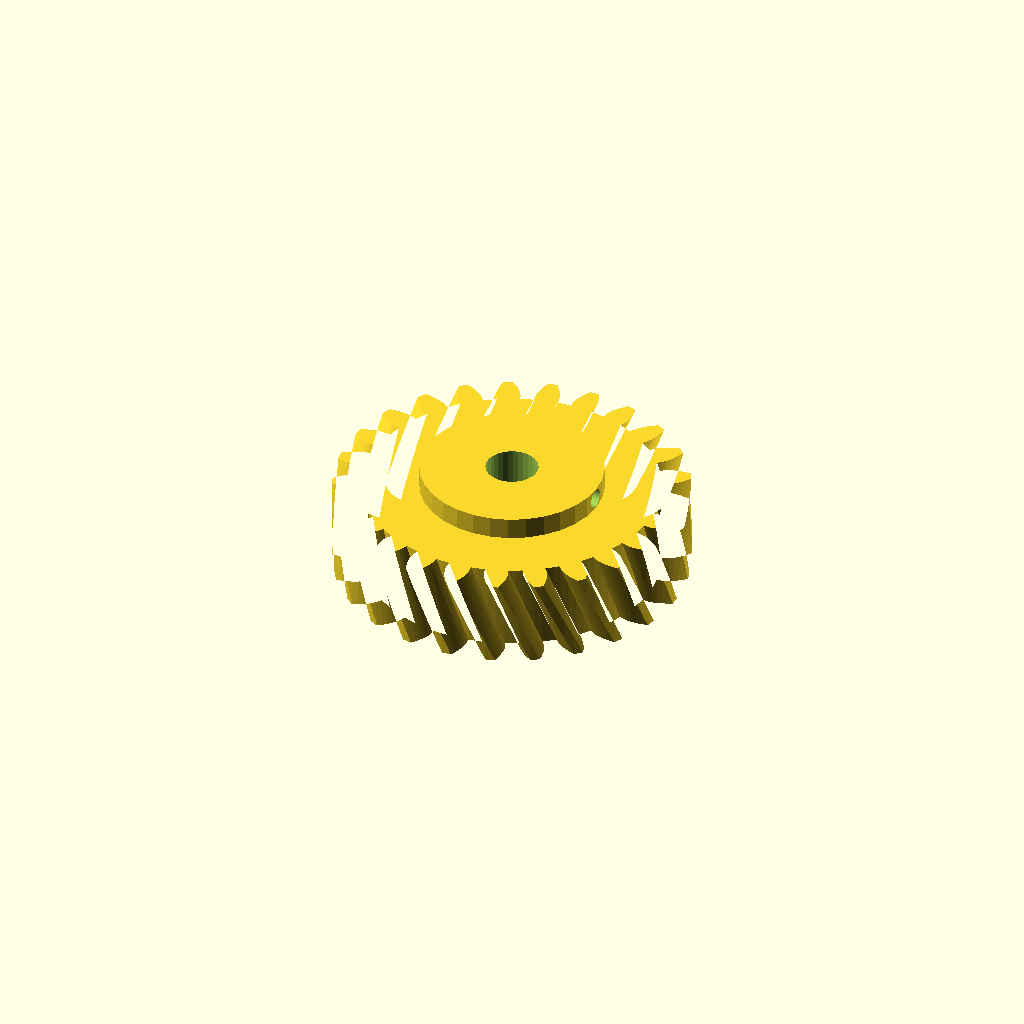
Cell 1: the model at its default parameters.
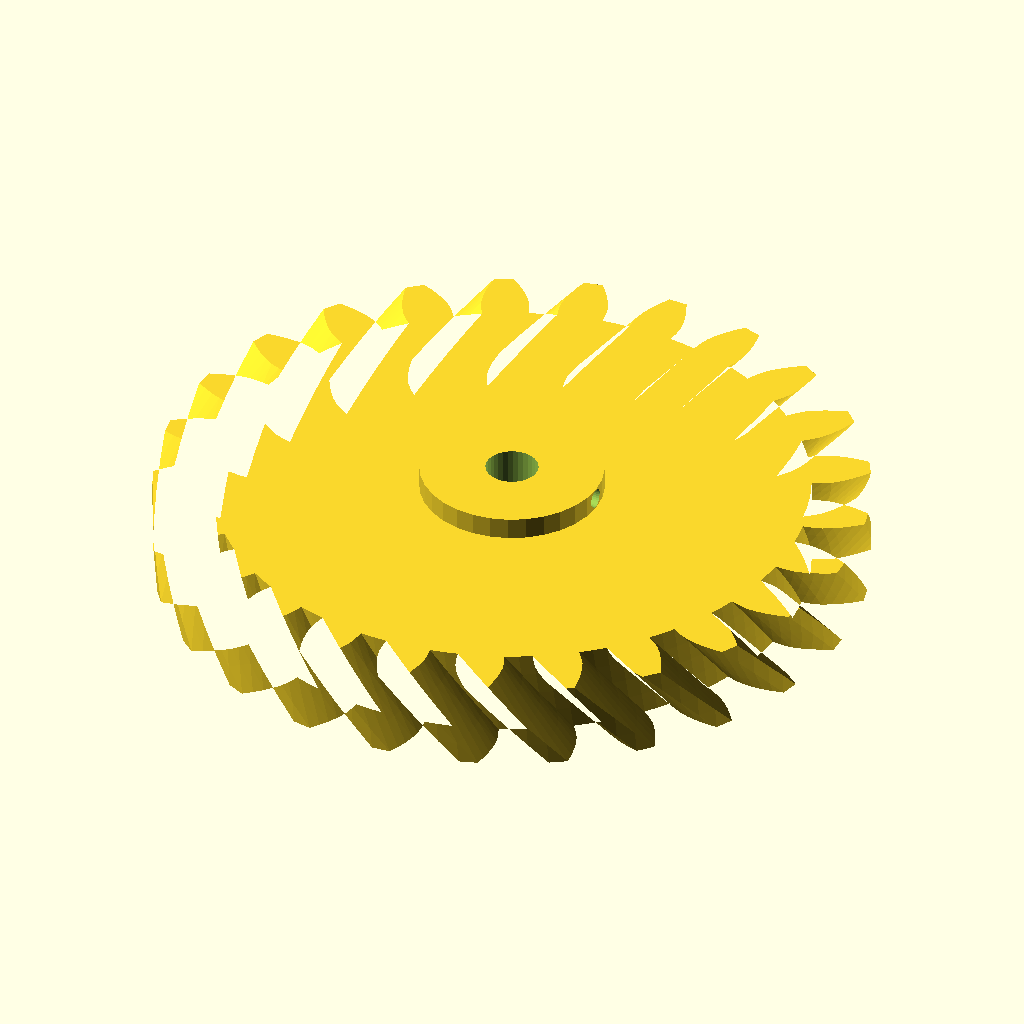
Cell 2 — module_m set to 6, the other parameters unchanged.
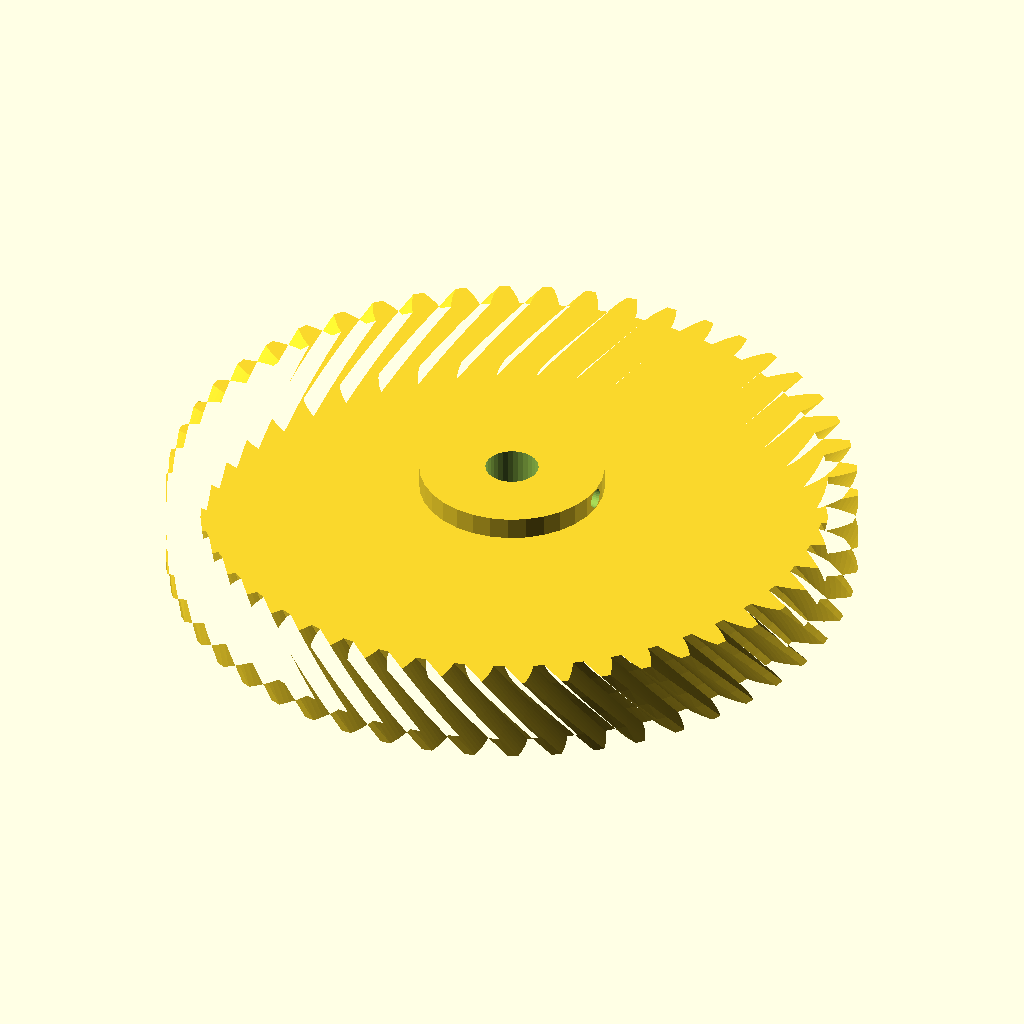
Cell 3: teeth = 50 (everything else at default).
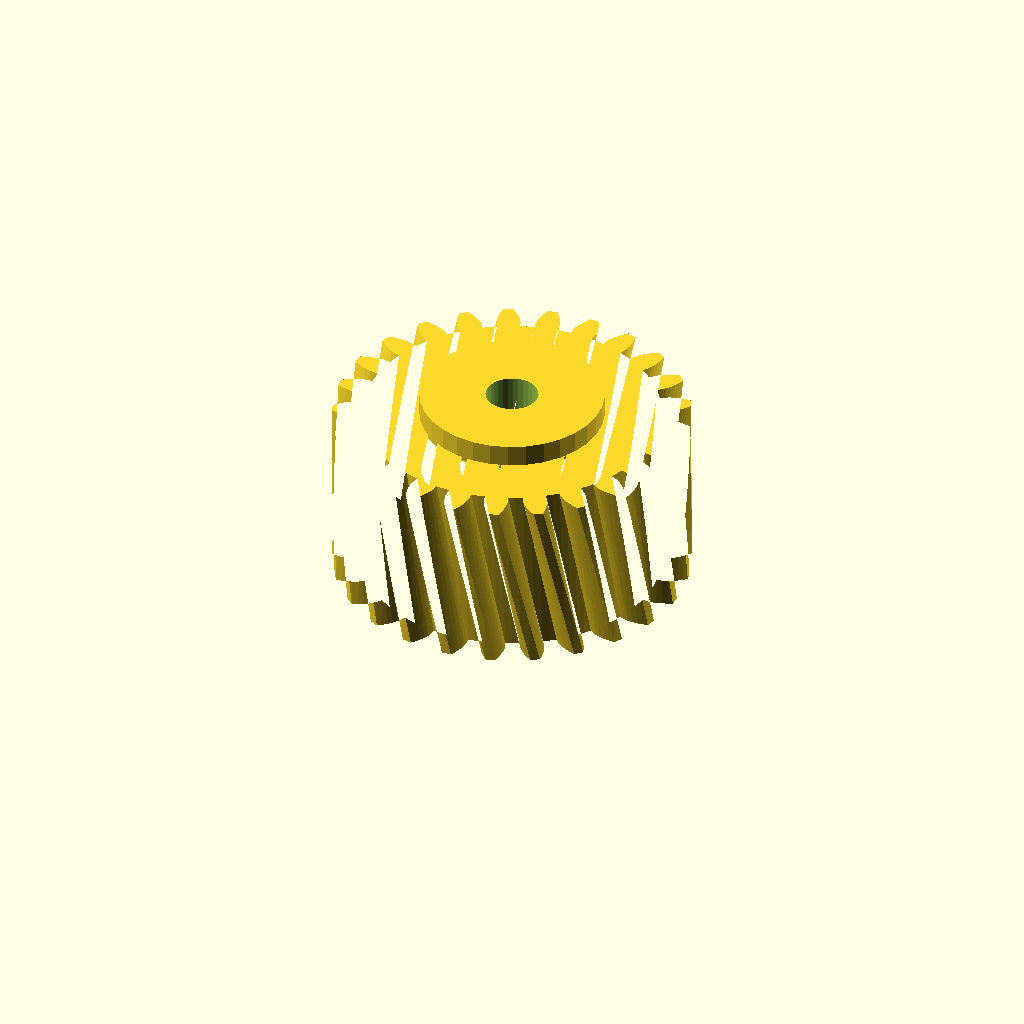
Cell 4: face_w = 40 (everything else at default).
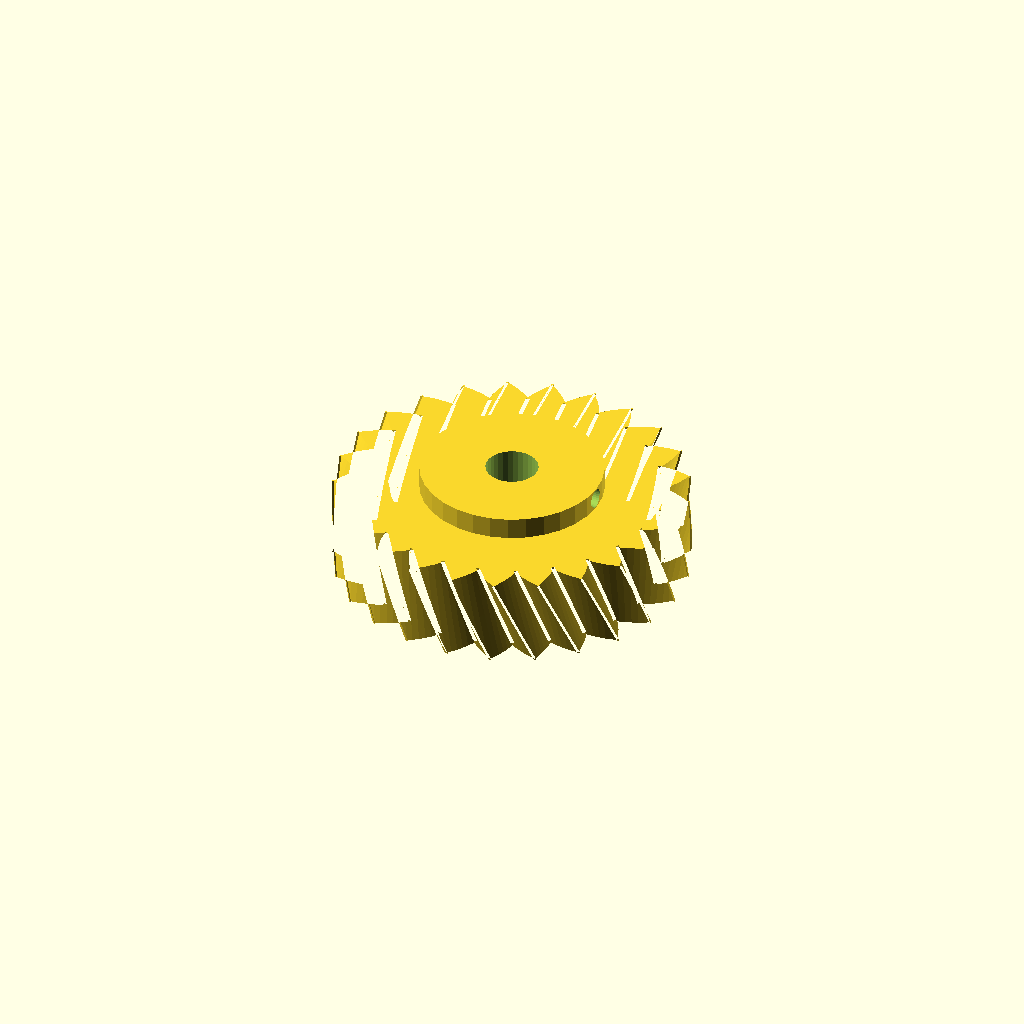
Cell 5: pa = 40 (everything else at default).
One fixed orthographic camera (rotation 55°, 0°, 25°; colour scheme Cornfield) for every cell.
The OpenSCAD source (optional_data/data/gen2/helicalgears/part_0065.scad):
$fn = 32;

// ----------------------------------------------------------------------
// Helical gear: m=3 z=25, helix 25 deg, 81 mm x 25 mm
// ----------------------------------------------------------------------

// --- parameters (mm) ---
module_m = 3;             // normal module
teeth = 25;               // number of teeth
face_w = 20;              // face width
pa = 20;                  // pressure angle, deg
helix = 25;               // helix angle, deg
twist = 13.33;            // total twist over the face, deg
slices = 4;               // twist divisions
bore_d = 12;              // shaft bore
hub_d = 41.9;             // hub diameter
hub_h = 5;                // hub above the face
set_d = 4.5;              // set screw tap hole
set_z = 22.5;             // set screw height

/* --- involute profile --- */
pitch_r = module_m * teeth / 2;
base_r = pitch_r * cos(pa);
tip_r = pitch_r + module_m;
root_r = pitch_r - 1.25 * module_m;
flank_steps = 6;

function inv_deg(a) = (tan(a) - a * PI / 180) * 180 / PI;
function flank_r(i) = root_r + (tip_r - root_r) * i / flank_steps;
function half_angle(r) = 90 / teeth + inv_deg(pa) - inv_deg(acos(min(1, base_r / r)));
function tooth_pt(k, i, side) =
    let (r = flank_r(i), a = k * 360 / teeth + side * half_angle(r))
    [r * cos(a), r * sin(a)];

module tooth_profile() {
  polygon(points = [
    for (k = [0 : teeth - 1])
      each [
        for (i = [0 : flank_steps]) tooth_pt(k, i, -1),
        for (i = [flank_steps : -1 : 0]) tooth_pt(k, i, 1),
        let (ta = (k + 0.5) * 360 / teeth)
          [root_r * cos(ta), root_r * sin(ta)]
      ]
  ]);
}

module gear_disc() {
  linear_extrude(height = face_w, twist = twist, slices = slices) tooth_profile();
}

module hub_boss() {
  translate([0, 0, face_w - 1]) cylinder(h = hub_h + 1, d = hub_d);
}

difference() {
  union() {
    gear_disc();
    hub_boss();
  }
  translate([0, 0, -1]) cylinder(h = face_w + hub_h + 3, d = bore_d);
  /* set screw, drilled radially */
  translate([-1, 0, set_z]) rotate([0, 90, 0]) cylinder(h = hub_d / 2 + 3, d = set_d);
}
Customizer parameters (derived from the source; name, type, default, range or options):
module_m: number, default 3
teeth: number, default 25
face_w: number, default 20
pa: number, default 20
helix: number, default 25
twist: number, default 13.33
slices: number, default 4
bore_d: number, default 12
hub_d: number, default 41.9
hub_h: number, default 5
set_d: number, default 4.5
set_z: number, default 22.5
flank_steps: number, default 6
